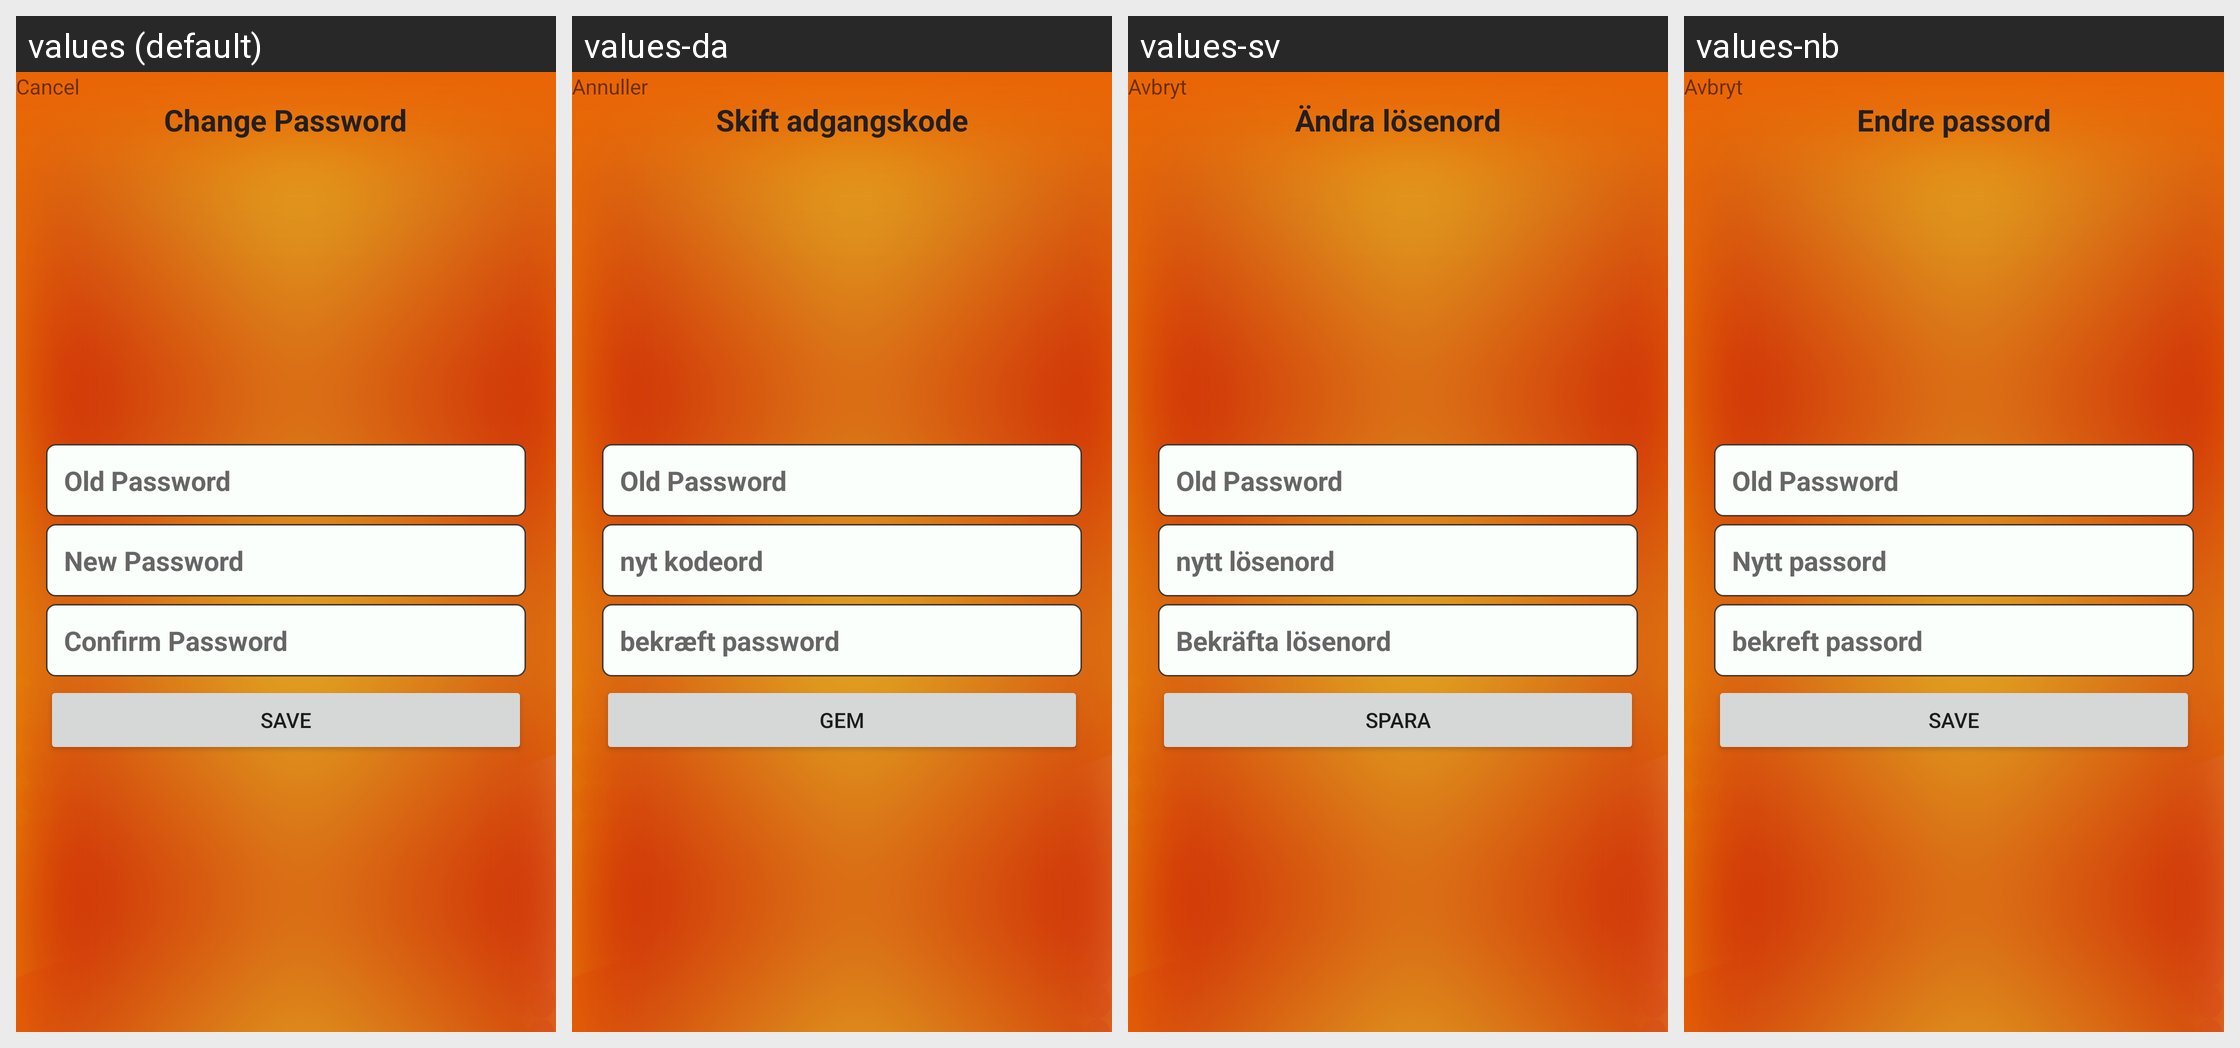

The same Android screen rendered under several of its app's locales, left to right. List the strings drawn on it with the default value and each locale's translation.
Android screen res/layout/fragment_change_password.xml rendered under 4 locales, left to right: values (default), values-da, values-sv, values-nb. Device: Nexus 5 (rendered at 1080×1920; each locale shown at half size, 540×960, under a caption strip naming it); theme AppTheme.
Strings drawn on this screen, with the default value and each locale's value (text and hints the layout hard-codes, and strings that could not be matched under every locale, appear in the picture but are not listed):

fragment_change_password_tv_cancel
  values: Cancel
  values-da: Annuller
  values-sv: Avbryt
  values-nb: Avbryt

fragment_change_password_tv_title
  values: Change Password
  values-da: Skift adgangskode
  values-sv: Ändra lösenord
  values-nb: Endre passord

fragment_change_password_et_old_password
  values: Old Password
  values-da: Old Password
  values-sv: Old Password
  values-nb: Old Password

fragment_change_password_et_new_password_hint
  values: New Password
  values-da: nyt kodeord
  values-sv: nytt lösenord
  values-nb: Nytt passord

fragment_change_password_et_confirm_password_hint
  values: Confirm Password
  values-da: bekræft password
  values-sv: Bekräfta lösenord
  values-nb: bekreft passord

fragment_change_password_btn_Save
  values: Save
  values-da: Gem
  values-sv: Spara
  values-nb: Save
